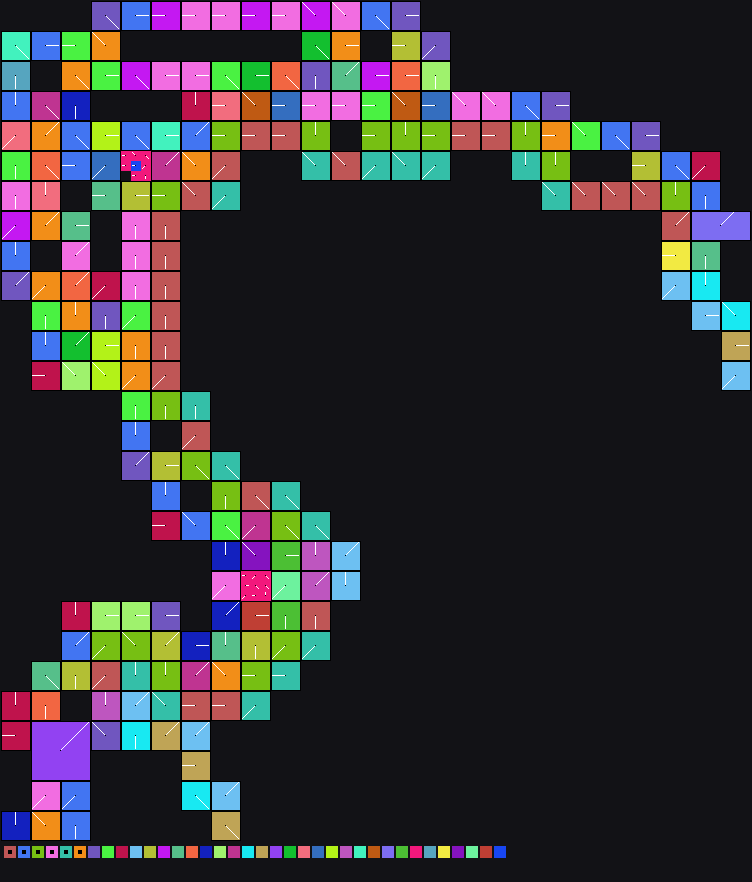

The file beside this chart, header and first rows:
x	y	tile	tiledef	subx	suby	w48	b54	b55	w16	w18	w20	w22	q24	q32	q40	w50	path
0	0	0x0	0x0	0	0	0	0	0	0	0	0	0	0x0	0x0	0x0	0	
1	0	0x0	0x0	0	0	0	0	0	0	0	0	0	0x0	0x0	0x0	0	
2	0	0x0	0x0	0	0	0	0	0	0	0	0	0	0x0	0x0	0x0	0	
3	0	0x0	0x0	0	0	0	0	0	0	0	0	0	0x0	0x0	0x0	0	
4	0	0x0	0x0	0	0	0	0	0	0	0	0	0	0x0	0x0	0x0	0	
5	0	0x0	0x0	0	0	0	0	0	0	0	0	0	0x0	0x0	0x0	0	
6	0	0x0	0x0	0	0	0	0	0	0	0	0	0	0x0	0x0	0x0	0	
7	0	0x0	0x0	0	0	0	0	0	0	0	0	0	0x0	0x0	0x0	0	
8	0	0x0	0x0	0	0	0	0	0	0	0	0	0	0x0	0x0	0x0	0	
9	0	0x2c	0x2c	0	0	0	4	0	0	0	0	0	0x0	0x0	0x0	0	Metadata/Terrain/Beach/LargeCliffsGoatSp…
10	0	0x2c	0x2c	1	0	0	4	0	0	0	0	0	0x0	0x0	0x0	0	Metadata/Terrain/Beach/LargeCliffsGoatSp…
11	0	0x2c	0x2c	2	0	0	4	0	0	0	0	0	0x0	0x0	0x0	0	Metadata/Terrain/Beach/LargeCliffsGoatSp…
12	0	0x3b	0x3b	0	0	0	0	0	0	0	0	0	0x0	0x0	0x0	0	Metadata/Terrain/Beach/LargeCliffsGoatSp…
13	0	0x3b	0x3b	1	0	0	0	0	0	0	0	0	0x0	0x0	0x0	0	Metadata/Terrain/Beach/LargeCliffsGoatSp…
14	0	0x3b	0x3b	2	0	0	0	0	0	0	0	0	0x0	0x0	0x0	0	Metadata/Terrain/Beach/LargeCliffsGoatSp…
15	0	0x55	0x55	0	0	0	2	0	0	0	0	0	0x0	0x0	0x0	0	Metadata/Terrain/Beach/LargeCliffsGoatSp…
16	0	0x55	0x55	1	0	0	2	0	0	0	0	0	0x0	0x0	0x0	0	Metadata/Terrain/Beach/LargeCliffsGoatSp…
17	0	0x55	0x55	2	0	0	2	0	0	0	0	0	0x0	0x0	0x0	0	Metadata/Terrain/Beach/LargeCliffsGoatSp…
18	0	0x69	0x69	0	0	0	2	0	0	0	0	0	0x0	0x0	0x0	0	Metadata/Terrain/Beach/LargeCliffsGoatSp…
19	0	0x69	0x69	1	0	0	2	0	0	0	0	0	0x0	0x0	0x0	0	Metadata/Terrain/Beach/LargeCliffsGoatSp…
20	0	0x69	0x69	2	0	0	2	0	0	0	0	0	0x0	0x0	0x0	0	Metadata/Terrain/Beach/LargeCliffsGoatSp…
21	0	0x79	0x79	0	0	0	2	0	0	0	0	0	0x0	0x0	0x0	0	Metadata/Terrain/Beach/LargeCliffsGoatSp…
22	0	0x79	0x79	1	0	0	2	0	0	0	0	0	0x0	0x0	0x0	0	Metadata/Terrain/Beach/LargeCliffsGoatSp…
23	0	0x79	0x79	2	0	0	2	0	0	0	0	0	0x0	0x0	0x0	0	Metadata/Terrain/Beach/LargeCliffsGoatSp…
24	0	0x8a	0x8a	0	0	0	2	0	0	0	0	0	0x0	0x0	0x0	0	Metadata/Terrain/Beach/LargeCliffsGoatSp…
25	0	0x8a	0x8a	1	0	0	2	0	0	0	0	0	0x0	0x0	0x0	0	Metadata/Terrain/Beach/LargeCliffsGoatSp…
26	0	0x8a	0x8a	2	0	0	2	0	0	0	0	0	0x0	0x0	0x0	0	Metadata/Terrain/Beach/LargeCliffsGoatSp…
27	0	0x9e	0x9e	0	0	0	2	0	0	0	0	0	0x0	0x0	0x0	0	Metadata/Terrain/Beach/LargeCliffsGoatSp…
28	0	0x9e	0x9e	1	0	0	2	0	0	0	0	0	0x0	0x0	0x0	0	Metadata/Terrain/Beach/LargeCliffsGoatSp…
29	0	0x9e	0x9e	2	0	0	2	0	0	0	0	0	0x0	0x0	0x0	0	Metadata/Terrain/Beach/LargeCliffsGoatSp…
30	0	0xa9	0xa9	0	0	0	6	0	0	0	0	0	0x0	0x0	0x0	0	Metadata/Terrain/Beach/LargeCliffsGoatSp…
31	0	0xa9	0xa9	1	0	0	6	0	0	0	0	0	0x0	0x0	0x0	0	Metadata/Terrain/Beach/LargeCliffsGoatSp…
32	0	0xa9	0xa9	2	0	0	6	0	0	0	0	0	0x0	0x0	0x0	0	Metadata/Terrain/Beach/LargeCliffsGoatSp…
33	0	0xb4	0xb4	0	0	0	6	0	0	0	0	0	0x0	0x0	0x0	0	Metadata/Terrain/Beach/LargeCliffsGoatSp…
34	0	0xb4	0xb4	1	0	0	6	0	0	0	0	0	0x0	0x0	0x0	0	Metadata/Terrain/Beach/LargeCliffsGoatSp…
35	0	0xb4	0xb4	2	0	0	6	0	0	0	0	0	0x0	0x0	0x0	0	Metadata/Terrain/Beach/LargeCliffsGoatSp…
36	0	0xbb	0xbb	0	0	0	4	0	0	0	0	0	0x0	0x0	0x0	0	Metadata/Terrain/Beach/LargeCliffsGoatSp…
37	0	0xbb	0xbb	1	0	0	4	0	0	0	0	0	0x0	0x0	0x0	0	Metadata/Terrain/Beach/LargeCliffsGoatSp…
38	0	0xbb	0xbb	2	0	0	4	0	0	0	0	0	0x0	0x0	0x0	0	Metadata/Terrain/Beach/LargeCliffsGoatSp…
39	0	0xc0	0xc0	0	0	0	0	0	0	0	0	0	0x0	0x0	0x0	0	Metadata/Terrain/Beach/LargeCliffsGoatSp…
40	0	0xc0	0xc0	1	0	0	0	0	0	0	0	0	0x0	0x0	0x0	0	Metadata/Terrain/Beach/LargeCliffsGoatSp…
41	0	0xc0	0xc0	2	0	0	0	0	0	0	0	0	0x0	0x0	0x0	0	Metadata/Terrain/Beach/LargeCliffsGoatSp…
42	0	0x0	0x0	0	0	0	0	0	0	0	0	0	0x0	0x0	0x0	0	
43	0	0x0	0x0	0	0	0	0	0	0	0	0	0	0x0	0x0	0x0	0	
44	0	0x0	0x0	0	0	0	0	0	0	0	0	0	0x0	0x0	0x0	0	
45	0	0x0	0x0	0	0	0	0	0	0	0	0	0	0x0	0x0	0x0	0	
46	0	0x0	0x0	0	0	0	0	0	0	0	0	0	0x0	0x0	0x0	0	
47	0	0x0	0x0	0	0	0	0	0	0	0	0	0	0x0	0x0	0x0	0	
48	0	0x0	0x0	0	0	0	0	0	0	0	0	0	0x0	0x0	0x0	0	
49	0	0x0	0x0	0	0	0	0	0	0	0	0	0	0x0	0x0	0x0	0	
50	0	0x0	0x0	0	0	0	0	0	0	0	0	0	0x0	0x0	0x0	0	
51	0	0x0	0x0	0	0	0	0	0	0	0	0	0	0x0	0x0	0x0	0	
52	0	0x0	0x0	0	0	0	0	0	0	0	0	0	0x0	0x0	0x0	0	
53	0	0x0	0x0	0	0	0	0	0	0	0	0	0	0x0	0x0	0x0	0	
54	0	0x0	0x0	0	0	0	0	0	0	0	0	0	0x0	0x0	0x0	0	
55	0	0x0	0x0	0	0	0	0	0	0	0	0	0	0x0	0x0	0x0	0	
56	0	0x0	0x0	0	0	0	0	0	0	0	0	0	0x0	0x0	0x0	0	
57	0	0x0	0x0	0	0	0	0	0	0	0	0	0	0x0	0x0	0x0	0	
58	0	0x0	0x0	0	0	0	0	0	0	0	0	0	0x0	0x0	0x0	0	
59	0	0x0	0x0	0	0	0	0	0	0	0	0	0	0x0	0x0	0x0	0	
... 6,240 more rows
